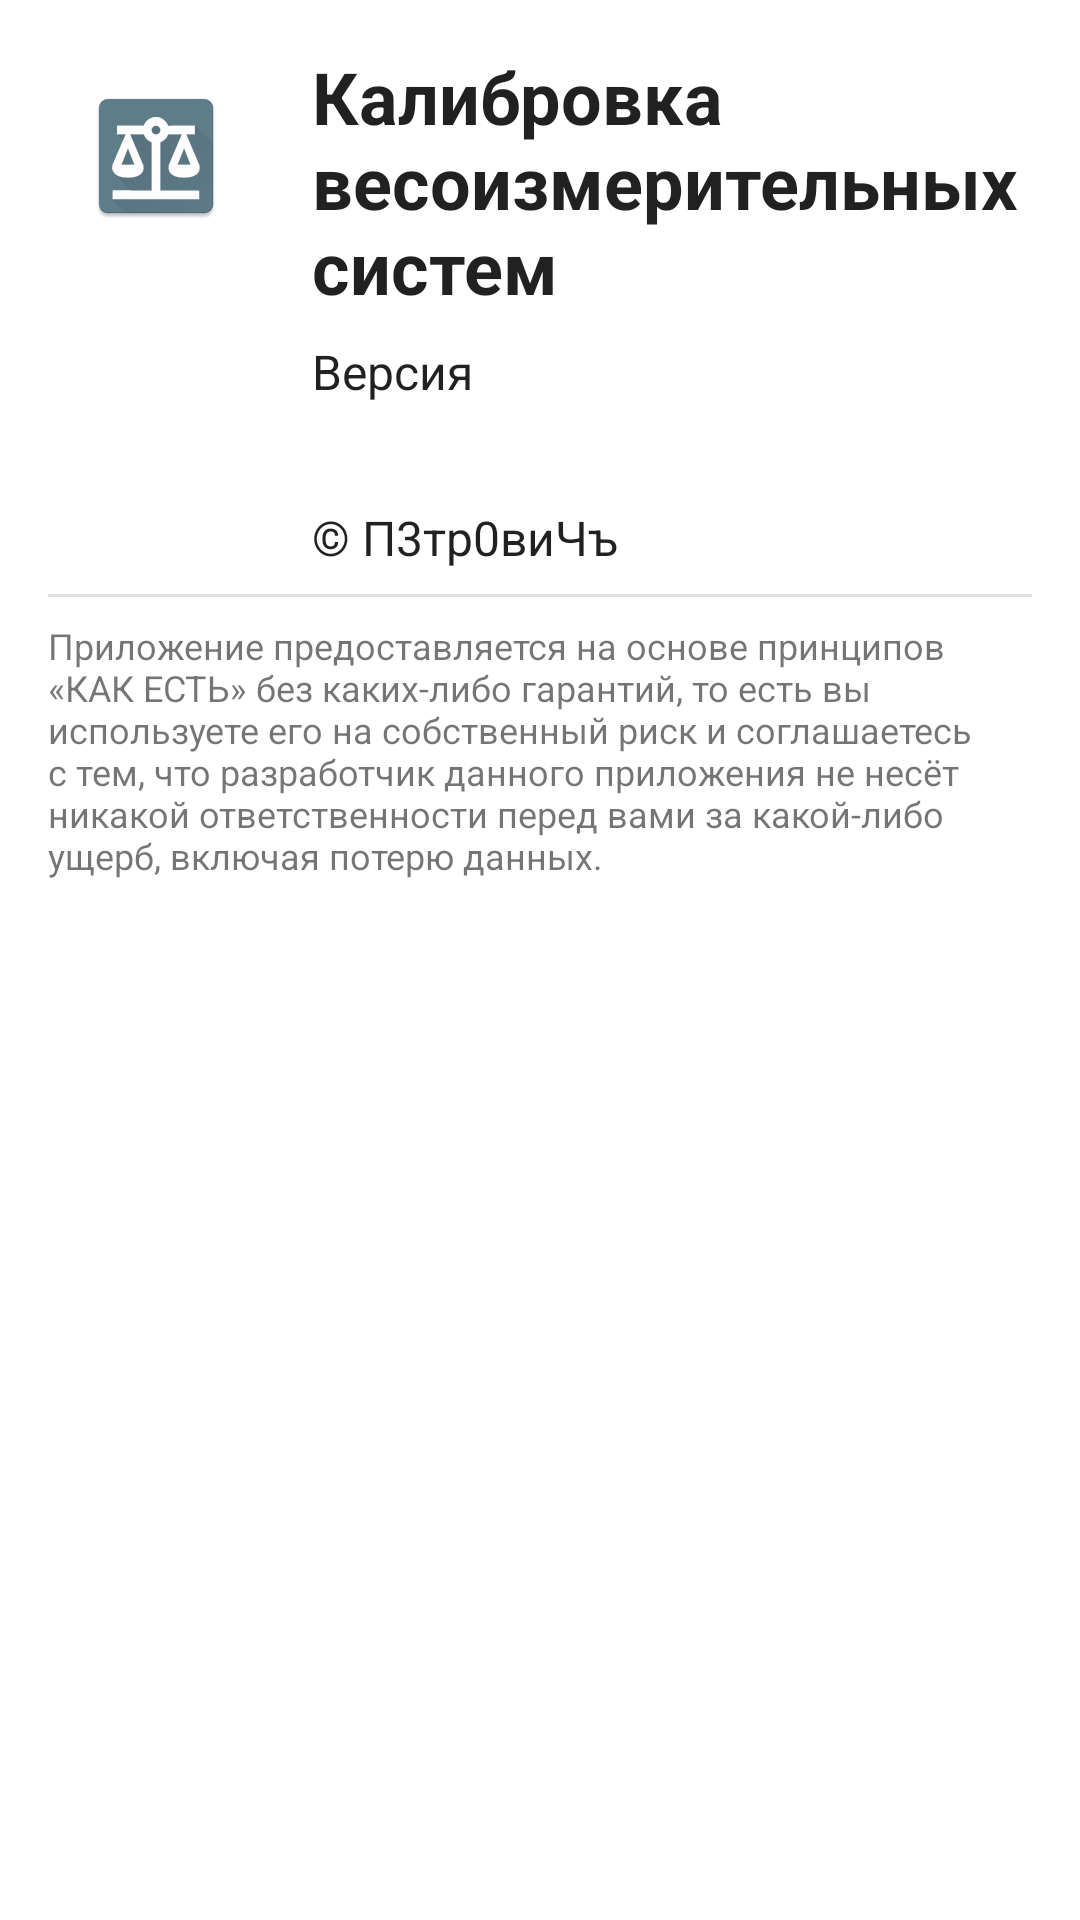

Produce the Android XML layout that renders to this screen, including the resource entries it uses.
<!-- AndroidManifest.xml: application theme AppTheme -->
<!-- res/layout/fragment_about.xml -->
<?xml version="1.0" encoding="utf-8"?>
<LinearLayout xmlns:android="http://schemas.android.com/apk/res/android"
    xmlns:tools="http://schemas.android.com/tools"
    android:layout_width="match_parent"
    android:layout_height="wrap_content"
    android:orientation="vertical"
    android:padding="16dp">

    <RelativeLayout
        android:layout_width="match_parent"
        android:layout_height="wrap_content">

        <ImageView
            android:id="@+id/image_app"
            android:layout_width="72dp"
            android:layout_height="72dp"
            android:layout_gravity="start|center"
            android:layout_marginEnd="16dp"
            android:scaleType="center"
            android:src="@mipmap/ic_launcher"
            tools:ignore="contentDescription" />

        <TextView
            android:id="@+id/text_app_name"
            android:layout_width="match_parent"
            android:layout_height="wrap_content"
            android:layout_alignParentTop="true"
            android:layout_marginBottom="8dp"
            android:layout_toEndOf="@+id/image_app"
            android:gravity="start"
            android:text="@string/app_name"
            android:textAppearance="@style/AppTheme.TextAppearance.Headline"
            android:textStyle="bold" />

        <TextView
            android:id="@+id/text_app_version"
            android:layout_width="match_parent"
            android:layout_height="wrap_content"
            android:layout_alignStart="@+id/text_app_name"
            android:layout_below="@+id/text_app_name"
            android:text="@string/about_version"
            android:textAppearance="@style/AppTheme.TextAppearance.Subhead" />

        <TextView
            android:id="@+id/text_app_build_date"
            android:layout_width="match_parent"
            android:layout_height="wrap_content"
            android:layout_alignStart="@+id/text_app_name"
            android:layout_below="@+id/text_app_version"
            android:layout_marginTop="4dp"
            android:text=""
            android:textAppearance="@style/AppTheme.TextAppearance.Subhead.Secondary"
            tools:text="29 марта 1981 г." />

        <TextView
            android:id="@+id/text_copyright"
            android:layout_width="match_parent"
            android:layout_height="wrap_content"
            android:layout_alignParentStart="false"
            android:layout_alignParentTop="false"
            android:layout_alignStart="@+id/text_app_name"
            android:layout_below="@+id/text_app_build_date"
            android:layout_marginTop="8dp"
            android:text="@string/about_copyright"
            android:textAppearance="@style/AppTheme.TextAppearance.Subhead" />
    </RelativeLayout>

    <LinearLayout
        android:layout_width="match_parent"
        android:layout_height="wrap_content"
        android:orientation="vertical">

        <View
            style="@style/AppTheme.Divider.Horizontal"
            android:layout_marginBottom="8dp"
            android:layout_marginTop="8dp" />

        <TextView
            android:id="@+id/text_disclaimer"
            android:layout_width="match_parent"
            android:layout_height="wrap_content"
            android:gravity="fill_horizontal"
            android:text="@string/about_disclaimer"
            android:textSize="12sp" />
    </LinearLayout>
</LinearLayout>
<!-- resources referenced by this layout -->
<resources>
  <!-- mipmap ic_launcher: png bitmap (mipmap-hdpi, 3342 bytes) -->
  <string name="about_copyright" translatable="false">© П3тр0виЧъ</string>
  <string name="about_disclaimer">
          Приложение предоставляется на основе принципов «КАК ЕСТЬ» без каких-либо гарантий,
          то есть вы используете его на собственный риск и соглашаетесь с тем, что разработчик данного приложения
          не несёт никакой ответственности перед вами за какой-либо ущерб, включая потерю данных.
      </string>
  <string name="about_version">Версия</string>
  <string name="app_name">Калибровка весоизмерительных систем</string>
  <style name="AppTheme.Divider.Horizontal" parent="AppTheme.Divider">
          <item name="android:layout_height">1dp</item>
      </style>
  <style name="AppTheme.TextAppearance.Headline" parent="TextAppearance.AppCompat.Headline" />
  <style name="AppTheme.TextAppearance.Subhead" parent="TextAppearance.AppCompat.Subhead" />
  <style name="AppTheme.TextAppearance.Subhead.Secondary">
          <item name="android:textColor">?android:attr/textColorSecondary</item>
      </style>
  <style name="AppTheme.Divider">
          <item name="android:layout_width">match_parent</item>
          <item name="android:layout_height">match_parent</item>
          <item name="android:background">@color/divider</item>
      </style>
  <color name="divider">#1F000000</color>
</resources>
